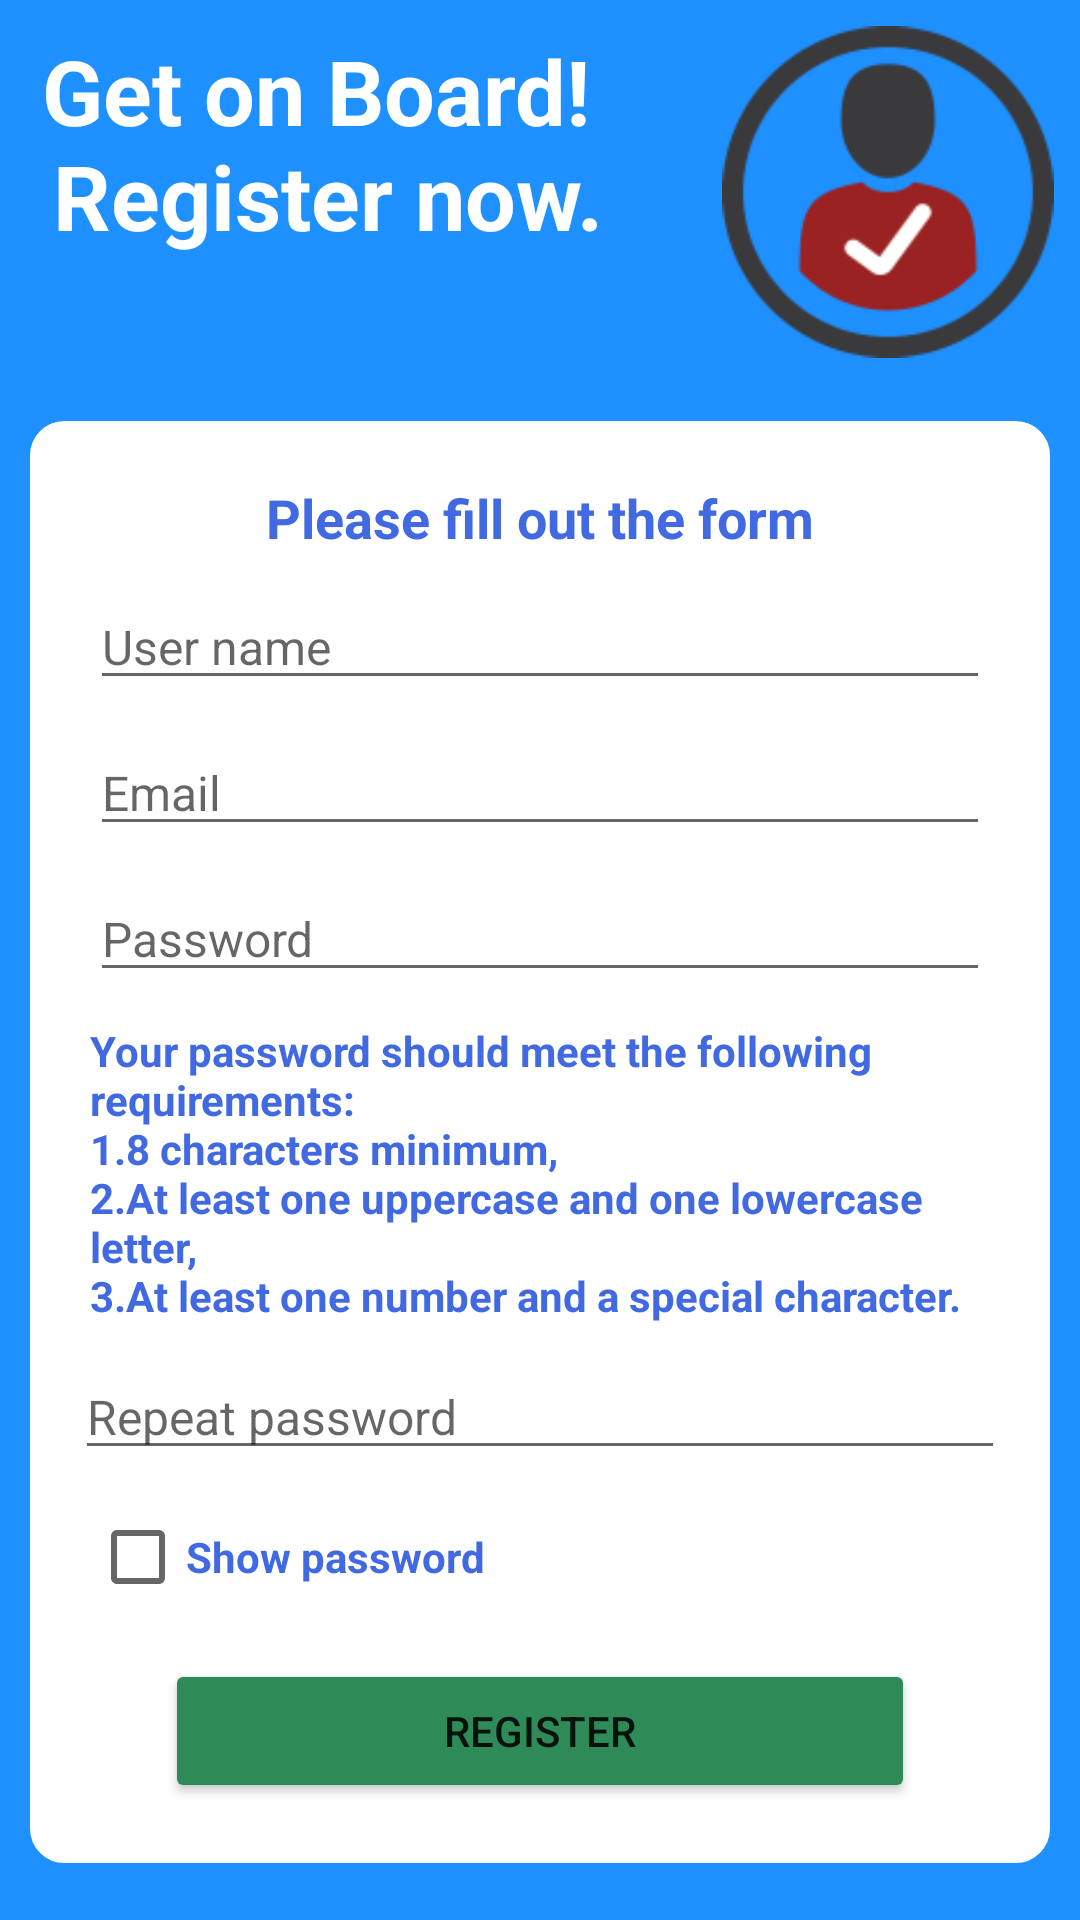

Layout XML and referenced resources for this Android screen:
<!-- AndroidManifest.xml: application theme Theme.Movie_Downloader -->
<!-- res/layout/fragment_register.xml -->
<?xml version="1.0" encoding="utf-8"?>
<ScrollView
    xmlns:android="http://schemas.android.com/apk/res/android"
    xmlns:app="http://schemas.android.com/apk/res-auto"
    android:layout_width="match_parent"
    android:layout_height="match_parent"
    android:background="@color/app_background">

    <RelativeLayout
        android:layout_width="match_parent"
        android:layout_height="wrap_content">

        <TextView
            android:id="@+id/hello_text_view"
            android:layout_width="wrap_content"
            android:layout_height="wrap_content"
            android:layout_margin="10sp"
            android:textAlignment="center"
            android:lines="3"
            android:text="@string/get_on_nboard_nregister_nnow"
            android:textSize="30sp"
            android:textColor="@color/white"
            android:textStyle="bold"/>

        <ImageView
            android:layout_margin="40sp"
            android:layout_width="wrap_content"
            android:layout_height="wrap_content"
            android:layout_alignParentEnd="true"
            android:scaleX="2.3"
            android:scaleY="2.3"
            app:srcCompat="@drawable/register_icon"/>

            <RelativeLayout
                android:id="@+id/register_form_layout"
                android:layout_below="@id/hello_text_view"
                android:background="@drawable/layout_rounded_background"
                android:layout_width="match_parent"
                android:layout_height="wrap_content"
                android:layout_gravity="center_vertical"
                android:gravity="center"
                android:layout_margin="10sp">

                <TextView
                    android:id="@+id/hello"
                    android:layout_width="wrap_content"
                    android:layout_height="wrap_content"
                    android:layout_centerHorizontal="true"
                    android:textStyle="bold"
                    android:textSize="18sp"
                    android:textColor="#4169E1"
                    android:layout_margin="5sp"
                    android:text="@string/please_fill_out_the_form"/>

                <EditText
                    android:id="@+id/nick"
                    android:layout_below="@id/hello"
                    android:layout_width="match_parent"
                    android:layout_height="wrap_content"
                    android:layout_margin="5sp"
                    android:textSize="16sp"
                    android:singleLine="true"
                    android:hint="@string/user_name_tip"
                    android:importantForAutofill="no"
                    android:inputType="text" />

                <EditText
                    android:id="@+id/email"
                    android:layout_below="@id/nick"
                    android:layout_width="match_parent"
                    android:layout_margin="5sp"
                    android:textSize="16sp"
                    android:layout_height="wrap_content"
                    android:singleLine="true"
                    android:hint="@string/email_tip"
                    android:importantForAutofill="no"
                    android:inputType="text" />

                <EditText
                    android:id="@+id/password"
                    android:layout_below="@id/email"
                    android:layout_margin="5sp"
                    android:layout_width="match_parent"
                    android:layout_height="wrap_content"
                    android:textSize="16sp"
                    android:inputType="textPassword"
                    android:singleLine="true"
                    android:hint="@string/password_tip"
                    android:importantForAutofill="no" />

                <TextView
                    android:id="@+id/information_about_password"
                    android:layout_below="@id/password"
                    android:layout_width="wrap_content"
                    android:layout_height="wrap_content"
                    android:layout_margin="5sp"
                    android:layout_centerHorizontal="true"
                    android:textColor="#4169E1"
                    android:textSize="14sp"
                    android:textStyle="bold"
                    android:text="@string/password_requirements"/>

                <EditText
                    android:id="@+id/repeat_password"
                    android:layout_below="@id/information_about_password"
                    android:layout_width="match_parent"
                    android:layout_height="wrap_content"
                    android:singleLine="true"
                    android:textSize="16sp"
                    android:layout_marginTop="5sp"
                    android:inputType="textPassword"
                    android:hint="@string/repeat_password_tip"
                    android:importantForAutofill="no" />

                <CheckBox
                    android:id="@+id/show_passwords_checkbox"
                    android:layout_below="@id/repeat_password"
                    android:layout_margin="5sp"
                    android:text="@string/show_password"
                    android:textSize="14sp"
                    android:textColor="@color/text_color"
                    android:textStyle="bold"
                    android:layout_width="wrap_content"
                    android:layout_height="wrap_content"/>

                <Button
                    android:id="@+id/register_button"
                    android:width="250sp"
                    android:layout_margin="5sp"
                    android:backgroundTint="#2E8B57"
                    android:layout_centerHorizontal="true"
                    android:layout_below="@id/show_passwords_checkbox"
                    android:textSize="14sp"
                    android:layout_width="wrap_content"
                    android:layout_height="wrap_content"
                    android:text="@string/register"/>

                <ProgressBar
                    android:id="@+id/wait_for_register_bar"
                    android:layout_margin="5sp"
                    android:layout_width="wrap_content"
                    android:layout_height="wrap_content"
                    android:layout_centerHorizontal="true"
                    android:layout_marginTop="10dp"
                    android:layout_below="@id/show_passwords_checkbox"
                    android:indeterminate="true"
                    android:visibility="invisible"/>
            </RelativeLayout>
    </RelativeLayout>
</ScrollView>
<!-- resources referenced by this layout -->
<resources>
  <color name="app_background">#1E90FF</color>
  <color name="text_color">#4169E1</color>
  <color name="white">#FFFFFFFF</color>
  <!-- drawable layout_rounded_background (drawable) -->
  <?xml version="1.0" encoding="utf-8"?>
  <shape xmlns:android="http://schemas.android.com/apk/res/android" >
  
      
      <solid android:color="@color/white" />
  
      
      <stroke
          android:width="3dp"
          android:color="@color/white"/>
  
      
      <padding
          android:bottom="15dp"
          android:left="15dp"
          android:right="15dp"
          android:top="15dp" />
  
      
      <corners android:radius="10dp" />
  
  </shape>
  <!-- drawable register_icon: png bitmap (drawable-hdpi, 4355 bytes) -->
  <string name="email_tip">Email</string>
  <string name="get_on_nboard_nregister_nnow">Get on Board!\n
          Register now.</string>
  <string name="password_requirements">Your password should meet the following requirements:\n1.8 characters minimum,\n2.At least one uppercase and one lowercase letter,\n3.At least one number and a special character.</string>
  <string name="password_tip">Password</string>
  <string name="please_fill_out_the_form">Please fill out the form</string>
  <string name="register">REGISTER</string>
  <string name="repeat_password_tip">Repeat password</string>
  <string name="show_password">Show password</string>
  <string name="user_name_tip">User name</string>
  <style name="Theme.Movie_Downloader" parent="Theme.MaterialComponents.DayNight.DarkActionBar">
          
          <item name="colorPrimary">@color/purple_500</item>
          <item name="colorPrimaryVariant">@color/purple_700</item>
          <item name="colorOnPrimary">@color/white</item>
          
          <item name="colorSecondary">@color/teal_200</item>
          <item name="colorSecondaryVariant">@color/teal_700</item>
          <item name="colorOnSecondary">@color/black</item>
          
          <item name="android:statusBarColor" tools:targetApi="l">?attr/colorPrimaryVariant</item>
          
      </style>
  <color name="purple_500">#FF6200EE</color>
  <color name="purple_700">#FF3700B3</color>
  <color name="teal_200">#FF03DAC5</color>
  <color name="teal_700">#FF018786</color>
  <color name="black">#FF000000</color>
</resources>
